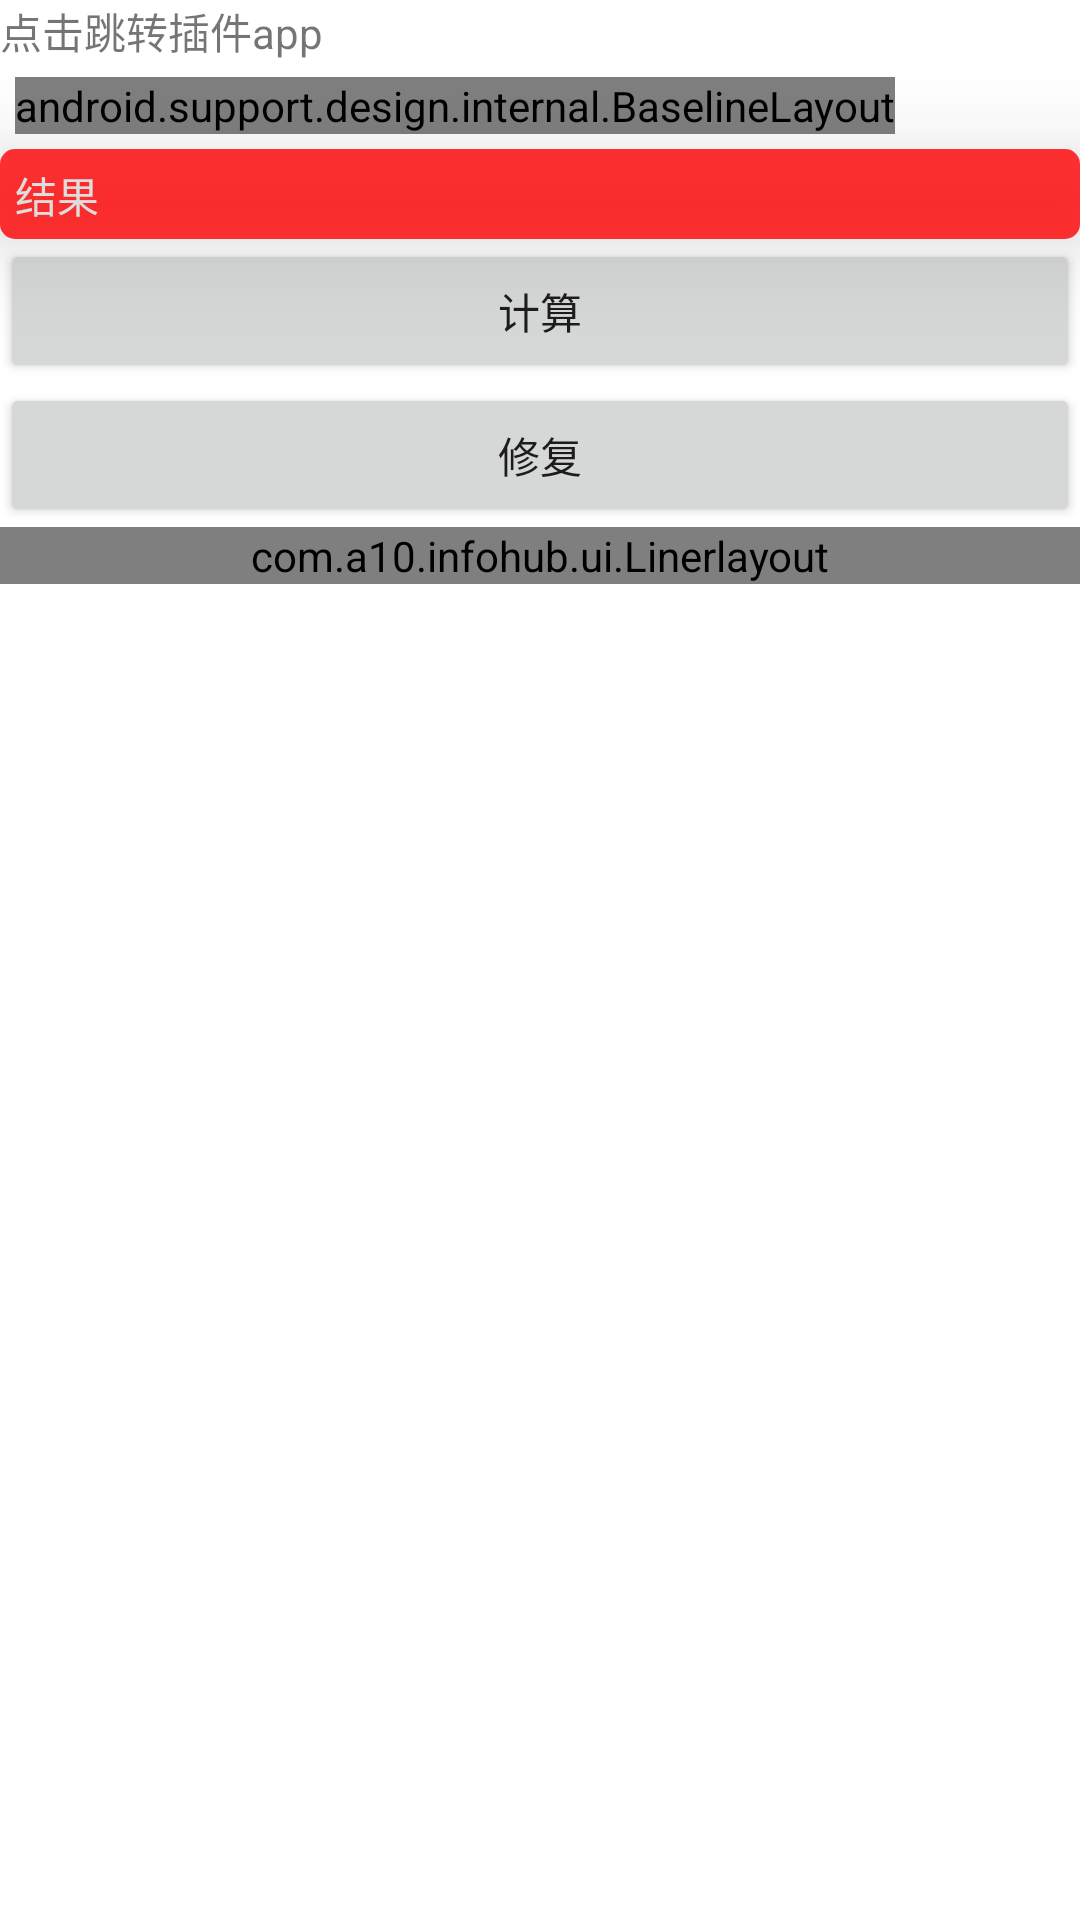

Reconstruct the res/layout file that produces this screen, plus the resources it refers to.
<!-- AndroidManifest.xml: application theme AppTheme -->
<!-- res/layout/activity_main.xml -->
<?xml version="1.0" encoding="utf-8"?>
<LinearLayout xmlns:android="http://schemas.android.com/apk/res/android"
    xmlns:app="http://schemas.android.com/apk/res-auto"
    android:orientation="vertical" android:layout_width="match_parent"
    android:layout_height="match_parent"
    android:background="#ffffff">

    <TextView
        android:layout_width="wrap_content"
        android:layout_height="wrap_content"
        android:text="点击跳转插件app"
        android:onClick="startOther"/>

    <android.support.design.internal.BaselineLayout
        android:layout_width="wrap_content"
        android:layout_height="wrap_content"
        app:elevation="6dp"
        app:pressedTranslationZ="12dp"
        android:layout_margin="5dp"
        android:background="#4400ff00"
        >
        <TextView
            android:text="结果"
            android:layout_width="match_parent"
            android:layout_height="30dp"
            android:elevation="10dp"
            android:background="@drawable/myrect"
            android:textColor="#dddddd"
            />
    </android.support.design.internal.BaselineLayout>

    <TextView
        android:text="结果"
        android:layout_width="match_parent"
        android:layout_height="30dp"
        android:elevation="20dp"
        android:background="@drawable/myrect"
        android:textColor="#dddddd"
        android:padding="5dp"
        android:id="@+id/result" />

    <Button
        android:text="计算"
        android:layout_width="match_parent"
        android:layout_height="wrap_content"
        android:id="@+id/calculator" />

    <Button
        android:text="修复"
        android:layout_width="match_parent"
        android:layout_height="wrap_content"
        android:id="@+id/fix" />

    <LinearLayout
        android:id="@+id/ll"
        android:layout_width="match_parent"
        android:layout_height="wrap_content"
        android:orientation="vertical">
    </LinearLayout>

    <com.a10.infohub.ui.Linerlayout
        android:layout_width="match_parent"
        android:layout_height="wrap_content"
        android:id="@+id/activity_main_linerlayout">
        <TextView
            style="@style/text_flag_01"
            android:text="hello"/>
        <TextView
            style="@style/text_flag_01"
            android:text="邱晨龙"
            android:textSize="18sp"/>
        <TextView
            style="@style/text_flag_01"
            android:text="Cyndi"
            android:textSize="28sp"/>
        <TextView
            style="@style/text_flag_01"
            android:text="福州大学"
            android:textSize="25sp"/>
        <TextView
            style="@style/text_flag_01"
            android:text="厦门"/>
        <TextView
            style="@style/text_flag_01"
            android:text="hello"/>
        <TextView
            style="@style/text_flag_01"
            android:text="十全十美网络有限公司"
            android:textSize="20sp"/>
    </com.a10.infohub.ui.Linerlayout>


</LinearLayout>
<!-- resources referenced by this layout -->
<resources>
  <!-- drawable myrect (drawable) -->
  <?xml version="1.0" encoding="utf-8"?>
  <shape xmlns:android="http://schemas.android.com/apk/res/android"
      android:shape="rectangle">
      <solid android:color="#ccff0000" />
      <corners android:radius="5dp" />
  </shape>
  <style name="text_flag_01">
          <item name="android:layout_width">wrap_content</item>
          <item name="android:layout_height">wrap_content</item>
          <item name="android:layout_margin">4dp</item>
          <item name="android:background">@drawable/btn_bg</item>
          <item name="android:textColor">#000000</item>
      </style>
  <style name="AppTheme" parent="Theme.AppCompat.Light.DarkActionBar">
          
          <item name="colorPrimary">@color/colorPrimary</item>
          <item name="colorPrimaryDark">@color/colorPrimaryDark</item>
          <item name="colorAccent">@color/colorAccent</item>
      </style>
  <!-- not gathered from this repository: default colours our renderer supplied (Android Studio template values) -->
  <color name="colorPrimary">#FF6200EE</color>
  <color name="colorPrimaryDark">#FF3700B3</color>
  <color name="colorAccent">#FF03DAC5</color>
</resources>
